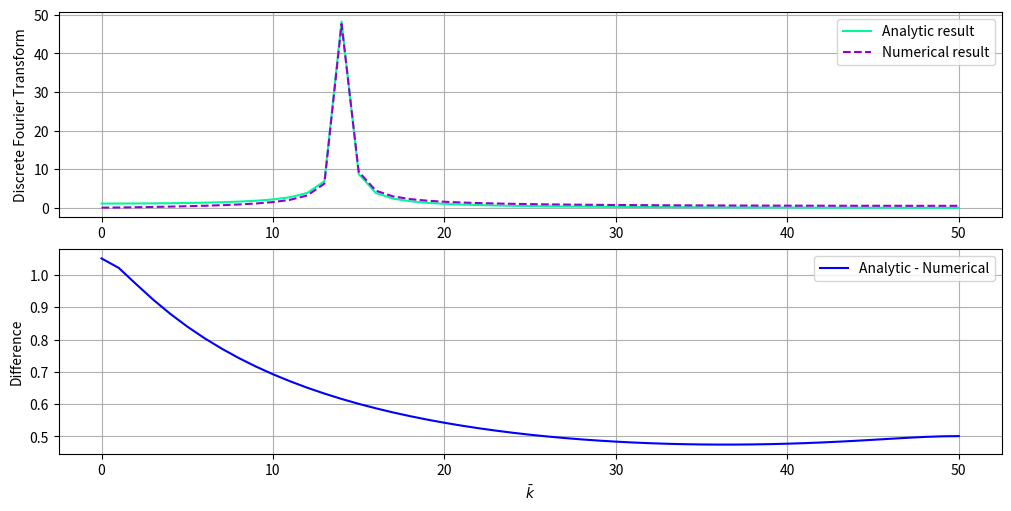

Reproduce this figure in Python.
#%% Importing modules
import numpy as np
import matplotlib.pyplot as plt


# %% Defining the fixed value of k and N
k = np.pi
N = 100


# %% Defining the analytic result function
def analyticResult(barK):
    
    # Defining the first and second exponential terms
    firstExponential = (1/2j)*(1-np.exp(2j*np.pi*(k*N-barK)))/(1-np.exp(2j*np.pi*(k-barK/N)))
    secondExponential = (1/2j)*(1-np.exp(2j*np.pi*(-k*N-barK)))/(1-np.exp(2j*np.pi*(-k-barK/N)))
    
    # Combining the two
    combinedRealExponents = firstExponential+secondExponential
    
    return combinedRealExponents


# %% Defining the numerical result and plotting the two alongside their difference

# Defining the range of x & barK, and the sine function
xRange = np.arange(N)
sineFunction = np.sin(2*np.pi*k*xRange)
kRange = np.arange(len(sineFunction))[:N//2+1]

# Defining the analytic result, the FFT result and plotting the two
analyticDFT = analyticResult(kRange)
numericalDFT = np.fft.rfft(sineFunction)

fig, axs = plt.subplots(2, 1, figsize=(10, 5), constrained_layout=True)

ax = axs[0]
ax.plot(kRange,np.abs(analyticDFT), label = 'Analytic result', color='mediumspringgreen')
ax.plot(kRange, np.abs(numericalDFT), '--', label = 'Numerical result', color='darkviolet')
ax.set_ylabel('Discrete Fourier Transform')
ax.grid()
ax.legend()

ax = axs[1]
ax.plot(kRange, np.abs(np.abs(analyticDFT)-np.abs(numericalDFT)), color='blue', label='Analytic - Numerical')
ax.set_ylabel('Difference')
ax.set_xlabel(r'$\bar{k}$')
ax.grid()
ax.legend()
plt.savefig('PlotV.png',dpi=500)


# %%

# %%
